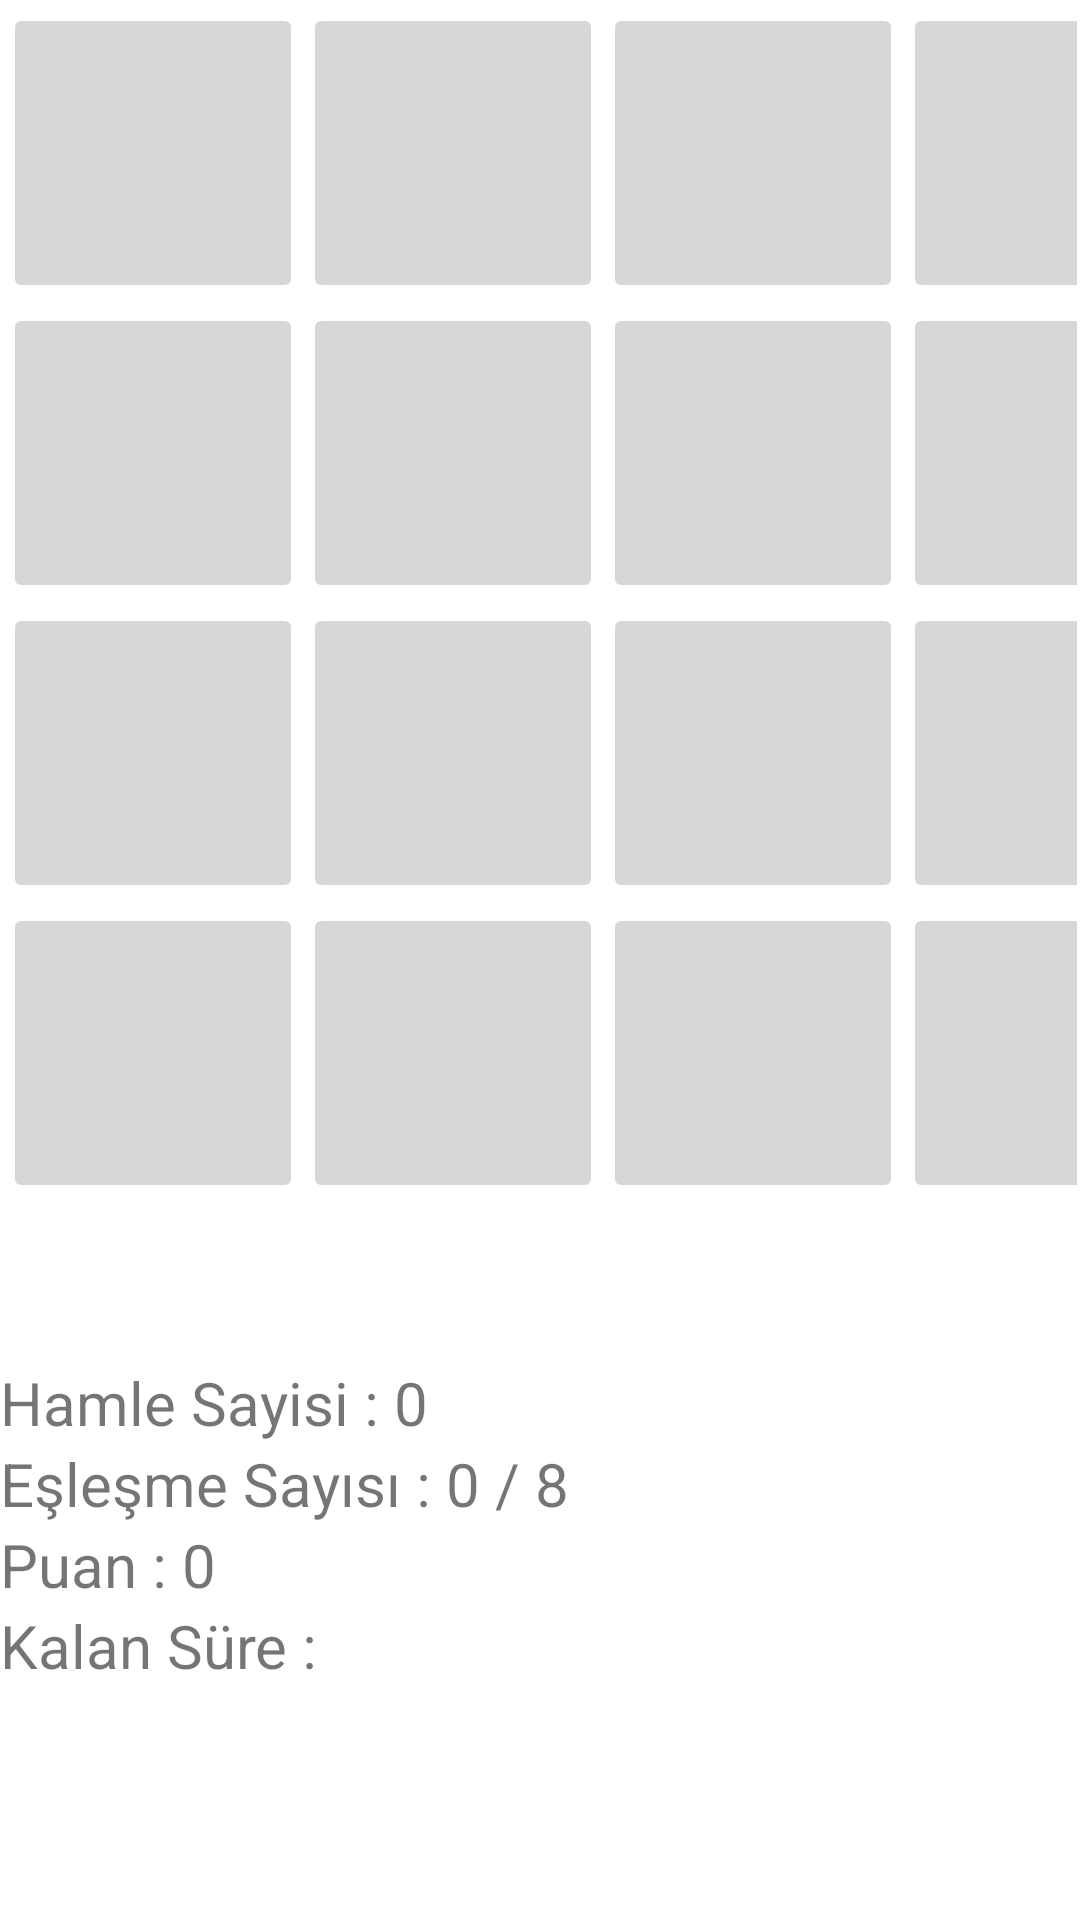

The Android layout XML behind this screen, and the referenced resources:
<!-- AndroidManifest.xml: application theme Theme.MemoriGeym -->
<!-- res/layout/activity_kolay_mod.xml -->
<?xml version="1.0" encoding="utf-8"?>
<androidx.constraintlayout.widget.ConstraintLayout xmlns:android="http://schemas.android.com/apk/res/android"
    xmlns:app="http://schemas.android.com/apk/res-auto"
    xmlns:tools="http://schemas.android.com/tools"
    android:layout_width="match_parent"
    android:layout_height="match_parent"
    tools:context=".KolayMod">

    <TableLayout
        android:id="@+id/tableLayout"
        android:layout_width="0dp"
        android:layout_height="0dp"
        android:layout_marginStart="1dp"
        android:layout_marginTop="1dp"
        android:layout_marginEnd="1dp"
        android:layout_marginBottom="1dp"
        app:layout_constraintBottom_toBottomOf="parent"
        app:layout_constraintEnd_toEndOf="parent"
        app:layout_constraintHorizontal_bias="0.0"
        app:layout_constraintStart_toStartOf="parent"
        app:layout_constraintTop_toTopOf="parent"
        app:layout_constraintVertical_bias="0.0">

        <TableRow
            android:layout_width="match_parent"
            android:layout_height="match_parent">

            <ImageButton
                android:id="@+id/img1"
                android:layout_width="100dp"
                android:layout_height="100dp"
                android:scaleType="fitCenter"
                android:tag="0"
                app:srcCompat="@drawable/klu"
                tools:ignore="SpeakableTextPresentCheck" />

            <ImageButton
                android:id="@+id/img2"
                android:layout_width="100dp"
                android:layout_height="100dp"
                android:scaleType="fitCenter"
                android:tag="1"
                app:srcCompat="@drawable/klu"
                tools:ignore="SpeakableTextPresentCheck" />

            <ImageButton
                android:id="@+id/img3"
                android:layout_width="100dp"
                android:layout_height="100dp"
                android:scaleType="fitCenter"
                android:tag="2"
                app:srcCompat="@drawable/klu"
                tools:ignore="SpeakableTextPresentCheck" />

            <ImageButton
                android:id="@+id/img4"
                android:layout_width="100dp"
                android:layout_height="100dp"
                android:scaleType="fitCenter"
                android:tag="3"
                app:srcCompat="@drawable/klu"
                tools:ignore="SpeakableTextPresentCheck" />
        </TableRow>

        <TableRow
            android:layout_width="match_parent"
            android:layout_height="match_parent">

            <ImageButton
                android:id="@+id/img5"
                android:layout_width="100dp"
                android:layout_height="100dp"
                android:scaleType="fitCenter"
                android:tag="4"
                app:srcCompat="@drawable/klu"
                tools:ignore="SpeakableTextPresentCheck" />

            <ImageButton
                android:id="@+id/img6"
                android:layout_width="100dp"
                android:layout_height="100dp"
                android:scaleType="fitCenter"
                android:tag="5"
                app:srcCompat="@drawable/klu"
                tools:ignore="SpeakableTextPresentCheck" />

            <ImageButton
                android:id="@+id/img7"
                android:layout_width="100dp"
                android:layout_height="100dp"
                android:scaleType="fitCenter"
                android:tag="6"
                app:srcCompat="@drawable/klu"
                tools:ignore="SpeakableTextPresentCheck" />

            <ImageButton
                android:id="@+id/img8"
                android:layout_width="100dp"
                android:layout_height="100dp"
                android:scaleType="fitCenter"
                android:tag="7"
                app:srcCompat="@drawable/klu"
                tools:ignore="SpeakableTextPresentCheck" />
        </TableRow>

        <TableRow
            android:layout_width="match_parent"
            android:layout_height="match_parent">

            <ImageButton
                android:id="@+id/img9"
                android:layout_width="100dp"
                android:layout_height="100dp"
                android:scaleType="fitCenter"
                android:tag="8"
                app:srcCompat="@drawable/klu"
                tools:ignore="SpeakableTextPresentCheck" />

            <ImageButton
                android:id="@+id/img10"
                android:layout_width="100dp"
                android:layout_height="100dp"
                android:scaleType="fitCenter"
                android:tag="9"
                app:srcCompat="@drawable/klu"
                tools:ignore="SpeakableTextPresentCheck" />

            <ImageButton
                android:id="@+id/img11"
                android:layout_width="100dp"
                android:layout_height="100dp"
                android:scaleType="fitCenter"
                android:tag="10"
                app:srcCompat="@drawable/klu"
                tools:ignore="SpeakableTextPresentCheck" />

            <ImageButton
                android:id="@+id/img12"
                android:layout_width="100dp"
                android:layout_height="100dp"
                android:scaleType="fitCenter"
                android:tag="11"
                app:srcCompat="@drawable/klu"
                tools:ignore="SpeakableTextPresentCheck" />
        </TableRow>

        <TableRow
            android:layout_width="match_parent"
            android:layout_height="match_parent">

            <ImageButton
                android:id="@+id/img13"
                android:layout_width="100dp"
                android:layout_height="100dp"
                android:scaleType="fitCenter"
                android:tag="12"
                app:srcCompat="@drawable/klu"
                tools:ignore="SpeakableTextPresentCheck" />

            <ImageButton
                android:id="@+id/img14"
                android:layout_width="100dp"
                android:layout_height="100dp"
                android:scaleType="fitCenter"
                android:tag="13"
                app:srcCompat="@drawable/klu"
                tools:ignore="SpeakableTextPresentCheck" />

            <ImageButton
                android:id="@+id/img15"
                android:layout_width="100dp"
                android:layout_height="100dp"
                android:scaleType="fitCenter"
                android:tag="14"
                app:srcCompat="@drawable/klu"
                tools:ignore="SpeakableTextPresentCheck" />

            <ImageButton
                android:id="@+id/img16"
                android:layout_width="100dp"
                android:layout_height="100dp"
                android:scaleType="fitCenter"
                android:tag="15"
                app:srcCompat="@drawable/klu"
                tools:ignore="SpeakableTextPresentCheck" />
        </TableRow>
    </TableLayout>

    <TextView
        android:textSize="20sp"
        android:id="@+id/HamleSayisi"
        android:layout_width="wrap_content"
        android:layout_height="wrap_content"
        android:layout_marginTop="453dp"
        android:text="Hamle Sayisi : 0"
        app:layout_constraintTop_toTopOf="@+id/tableLayout"
        tools:ignore="MissingConstraints"
        tools:layout_editor_absoluteX="177dp" />

    <TextView
        android:textSize="20sp"
        android:id="@+id/EslesmeSayisi"
        android:layout_width="wrap_content"
        android:layout_height="wrap_content"
        android:text="Eşleşme Sayısı : 0 / 8"
        app:layout_constraintTop_toBottomOf="@+id/HamleSayisi"
        tools:layout_editor_absoluteX="62dp"
        tools:ignore="MissingConstraints" />

    <TextView
        android:textSize="20sp"
        android:id="@+id/PuanSayac"
        android:layout_width="wrap_content"
        android:layout_height="wrap_content"
        android:text="Puan : 0"
        app:layout_constraintTop_toBottomOf="@+id/EslesmeSayisi"
        tools:layout_editor_absoluteX="125dp"
        tools:ignore="MissingConstraints" />

    <TextView
        android:textSize="20sp"
        android:id="@+id/timer"
        android:layout_width="wrap_content"
        android:layout_height="wrap_content"
        android:text="Kalan Süre : "
        app:layout_constraintTop_toBottomOf="@+id/PuanSayac"
        tools:layout_editor_absoluteX="144dp"
        tools:ignore="MissingConstraints" />

    <Button
        android:id="@+id/btnAnaMenu"
        android:layout_width="wrap_content"
        android:layout_height="wrap_content"
        android:text="Ana Ekran"
        android:visibility="invisible"
        app:layout_constraintTop_toBottomOf="@+id/timer"
        tools:layout_editor_absoluteX="127dp" />
</androidx.constraintlayout.widget.ConstraintLayout>
<!-- resources referenced by this layout -->
<resources>
  <style name="Theme.MemoriGeym" parent="Theme.MaterialComponents.DayNight.DarkActionBar">
          
          <item name="colorPrimary">@color/purple_500</item>
          <item name="colorPrimaryVariant">@color/purple_700</item>
          <item name="colorOnPrimary">@color/white</item>
          
          <item name="colorSecondary">@color/teal_200</item>
          <item name="colorSecondaryVariant">@color/teal_700</item>
          <item name="colorOnSecondary">@color/black</item>
          
          <item name="android:statusBarColor" tools:targetApi="l">?attr/colorPrimaryVariant</item>
          
      </style>
  <!-- not gathered from this repository: default colours our renderer supplied (Android Studio template values) -->
  <color name="purple_500">#FF6200EE</color>
  <color name="purple_700">#FF3700B3</color>
  <color name="teal_200">#FF03DAC5</color>
  <color name="teal_700">#FF018786</color>
  <color name="black">#FF000000</color>
  <color name="white">#FFFFFFFF</color>
</resources>
